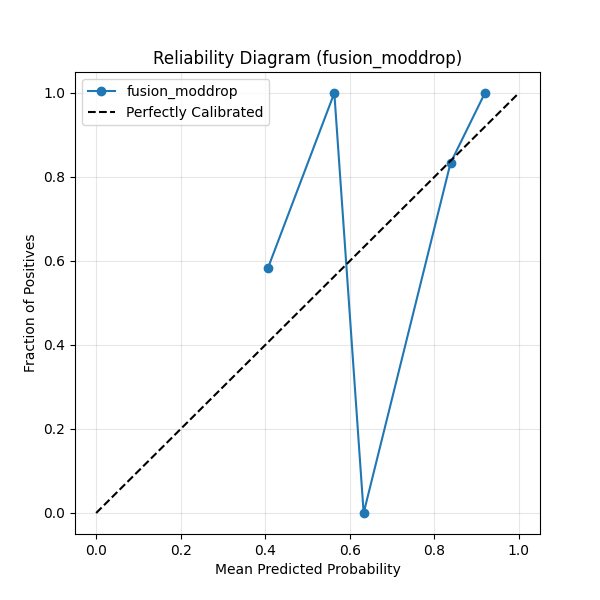

The data file committed next to this chart (first rows):
Mean_Predicted_Probability, Fraction_of_Positives
0.4065, 0.5833
0.5634, 1.0
0.6328, 0.0
0.8384, 0.8333
0.9197, 1.0
